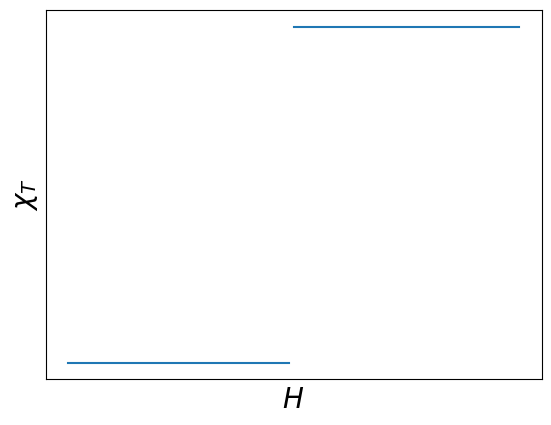

The script that saved this image: (Note: this script raises an exception after producing the figure.)
#!/usr/bin/python3
import numpy as np
import matplotlib.pyplot as plt
x = np.linspace(0, 1, 200)-0.5
h = np.heaviside(x, 1)

path = "output"

fig, ax = plt.subplots()
x_left = np.linspace(-.5, 0-0.01)
x_right = np.linspace(0, .5)
ax.plot(x_left, np.heaviside(x_left, 1), color="tab:blue")
ax.plot(x_right, np.heaviside(x_right, 1), color="tab:blue")
ax.set_xticks([], [])
ax.set_yticks([], [])
ax.set_ylabel(r"$\chi_T$", fontsize=20)
ax.set_xlabel(r"$H$", fontsize=20)
fig.savefig(f"{path}/discont_{2}.pdf", format="pdf", bbox_inches="tight")

fig, ax = plt.subplots()
ax.plot(x, h*x, color="tab:blue")
ax.set_xticks([], [])
ax.set_yticks([], [])
ax.set_ylabel(r"$M$", fontsize=20)
ax.set_xlabel(r"$H$", fontsize=20)
fig.savefig(f"{path}/discont_{1}.pdf", format="pdf", bbox_inches="tight")

fig, ax = plt.subplots()
ax.plot(x, 0.5*h*x**2, color="tab:blue")
ax.set_xticks([], [])
ax.set_yticks([], [])
ax.set_ylabel(r"$\mathcal{F}$", fontsize=20)

ax.set_xlabel(r"$H$", fontsize=20)
fig.savefig(f"{path}/discont_{0}.pdf", format="pdf", bbox_inches="tight")
